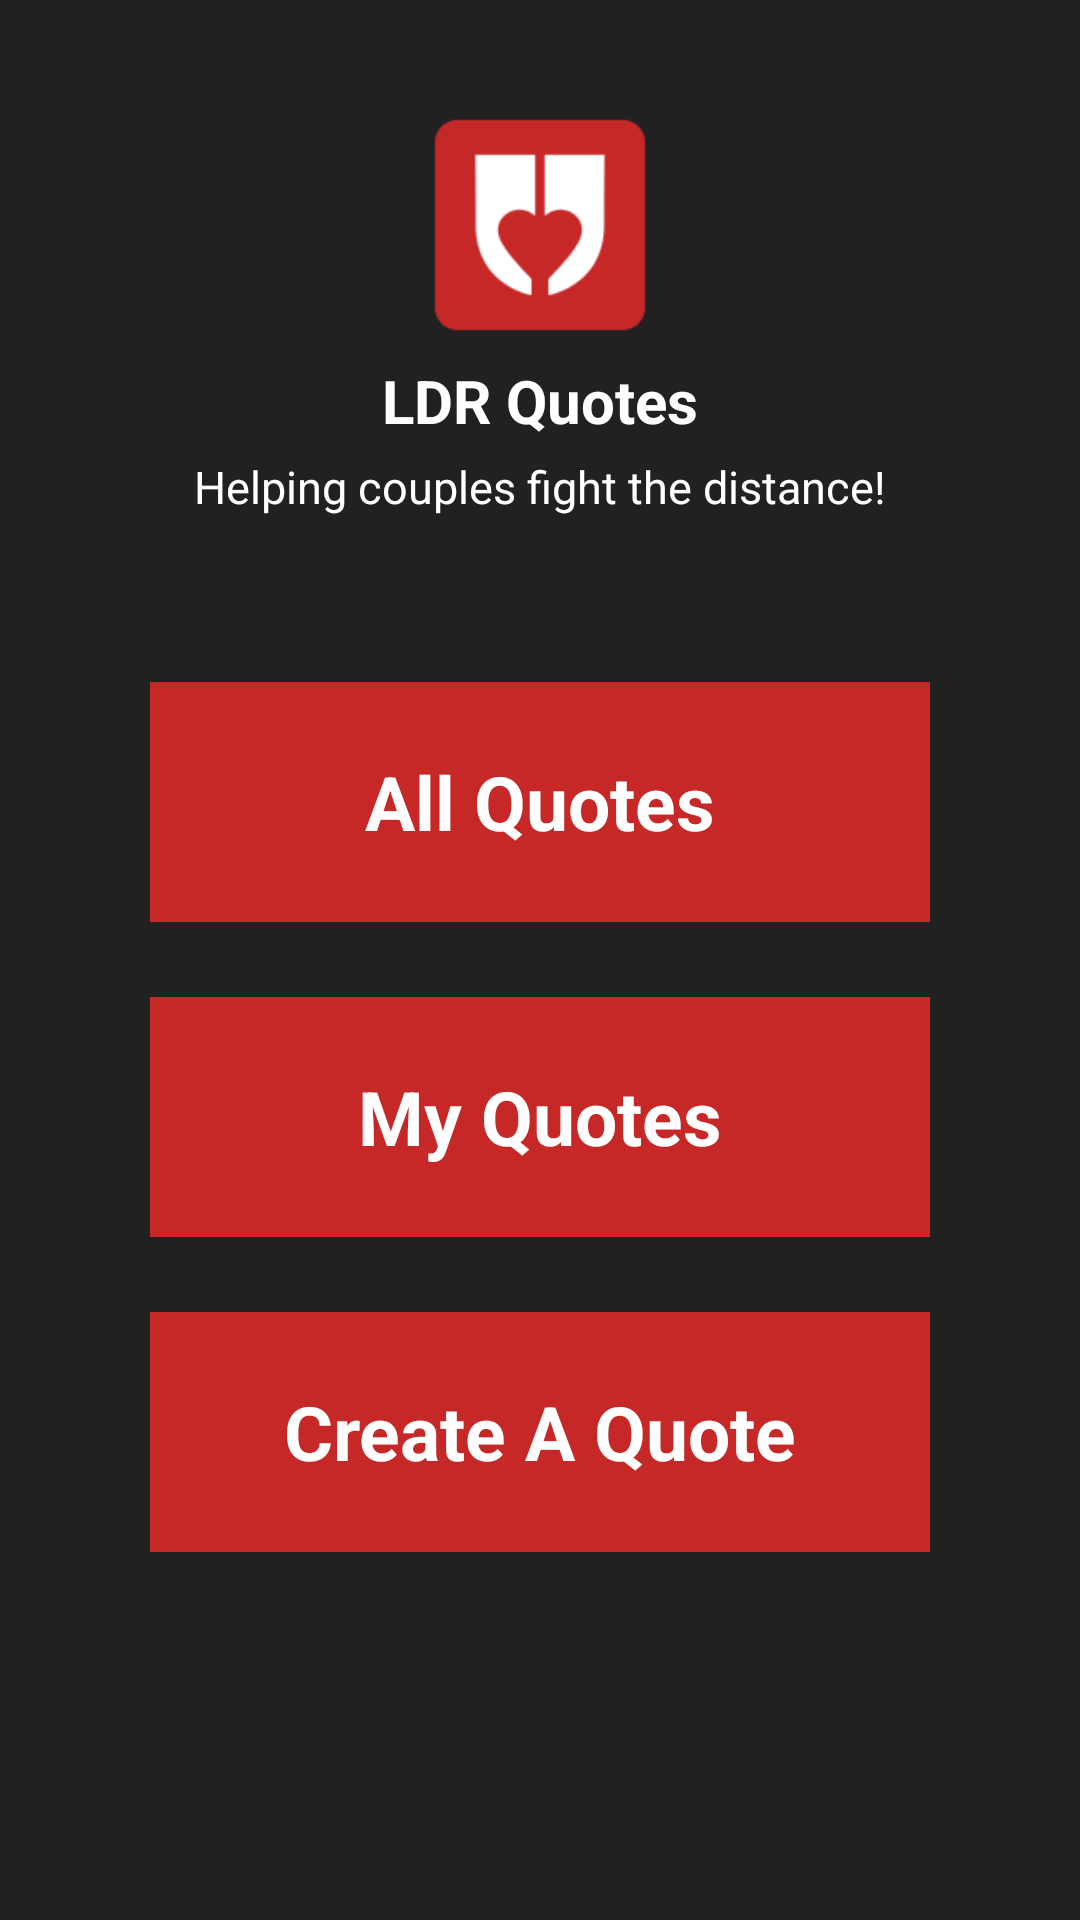

The Android layout XML behind this screen, and the referenced resources:
<!-- AndroidManifest.xml: application theme AppTheme -->
<!-- res/layout/activity_select.xml -->
<?xml version="1.0" encoding="utf-8"?>
<LinearLayout
    xmlns:android="http://schemas.android.com/apk/res/android"
    xmlns:app="http://schemas.android.com/apk/res-auto"
    xmlns:tools="http://schemas.android.com/tools"
    android:id="@+id/container"
    android:layout_width="match_parent"
    android:layout_height="match_parent"
    android:background="@color/colorPrimary"
    android:orientation="vertical"
    tools:context="app.com.subtle_media.ldrquotes.SelectActivity">

    <LinearLayout
        android:layout_width="match_parent"
        android:layout_height="match_parent"
        android:paddingBottom="25dp"
        android:paddingLeft="50dp"
        android:paddingRight="50dp"
        android:paddingTop="25dp"
        android:orientation="vertical">

        <ImageView
            android:id="@+id/imageView"
            android:layout_width="80dp"
            android:layout_height="80dp"
            android:layout_gravity="center_horizontal"
            android:layout_marginTop="10dp"
            app:srcCompat="@mipmap/ic_launcher"/>

        <TextView
            android:id="@+id/textView12"
            android:layout_width="wrap_content"
            android:layout_height="wrap_content"
            android:layout_gravity="center_horizontal"
            android:layout_marginTop="5dp"
            android:text="LDR Quotes"
            android:textColor="@android:color/white"
            android:textSize="20sp"
            android:textStyle="bold"/>

        <TextView
            android:id="@+id/textView14"
            android:layout_width="wrap_content"
            android:layout_height="wrap_content"
            android:layout_gravity="center_horizontal"
            android:layout_margin="5dp"
            android:gravity="center"
            android:text="Helping couples fight the distance!"
            android:textColor="@android:color/white"
            android:textSize="15sp"/>

        <TextView
            android:id="@+id/activity_select_all_quotes"
            android:layout_width="match_parent"
            android:layout_height="80dp"
            android:layout_marginTop="50dp"
            android:background="#C62828"
            android:gravity="center"
            android:text="All Quotes"
            android:textColor="@android:color/white"
            android:textSize="25sp"
            android:textStyle="bold"/>

        <TextView
            android:id="@+id/activity_select_favourite_quotes"
            android:layout_width="match_parent"
            android:layout_height="80dp"
            android:layout_marginTop="25dp"
            android:background="#C62828"
            android:gravity="center"
            android:text="My Quotes"
            android:textColor="@android:color/white"
            android:textSize="25sp"
            android:textStyle="bold"/>

        <TextView
            android:id="@+id/activity_select_create_your_own"
            android:layout_width="match_parent"
            android:layout_height="80dp"
            android:layout_marginTop="25dp"
            android:background="#C62828"
            android:gravity="center"
            android:text="Create A Quote"
            android:textColor="@android:color/white"
            android:textSize="25sp"
            android:textStyle="bold"/>


    </LinearLayout>

</LinearLayout>
<!-- resources referenced by this layout -->
<resources>
  <color name="colorPrimary">#212121</color>
  <!-- mipmap ic_launcher: png bitmap (mipmap-hdpi, 1950 bytes) -->
  <style name="AppTheme" parent="Theme.AppCompat.Light.NoActionBar">
          
          <item name="colorPrimary">@color/colorPrimary</item>
          <item name="colorPrimaryDark">@color/colorPrimaryDark</item>
          <item name="colorAccent">@color/colorAccent</item>
          
          <item name="colorControlNormal">@android:color/white</item>
  
      </style>
  <color name="colorPrimaryDark">#000000</color>
  <color name="colorAccent">#ef5350</color>
</resources>
